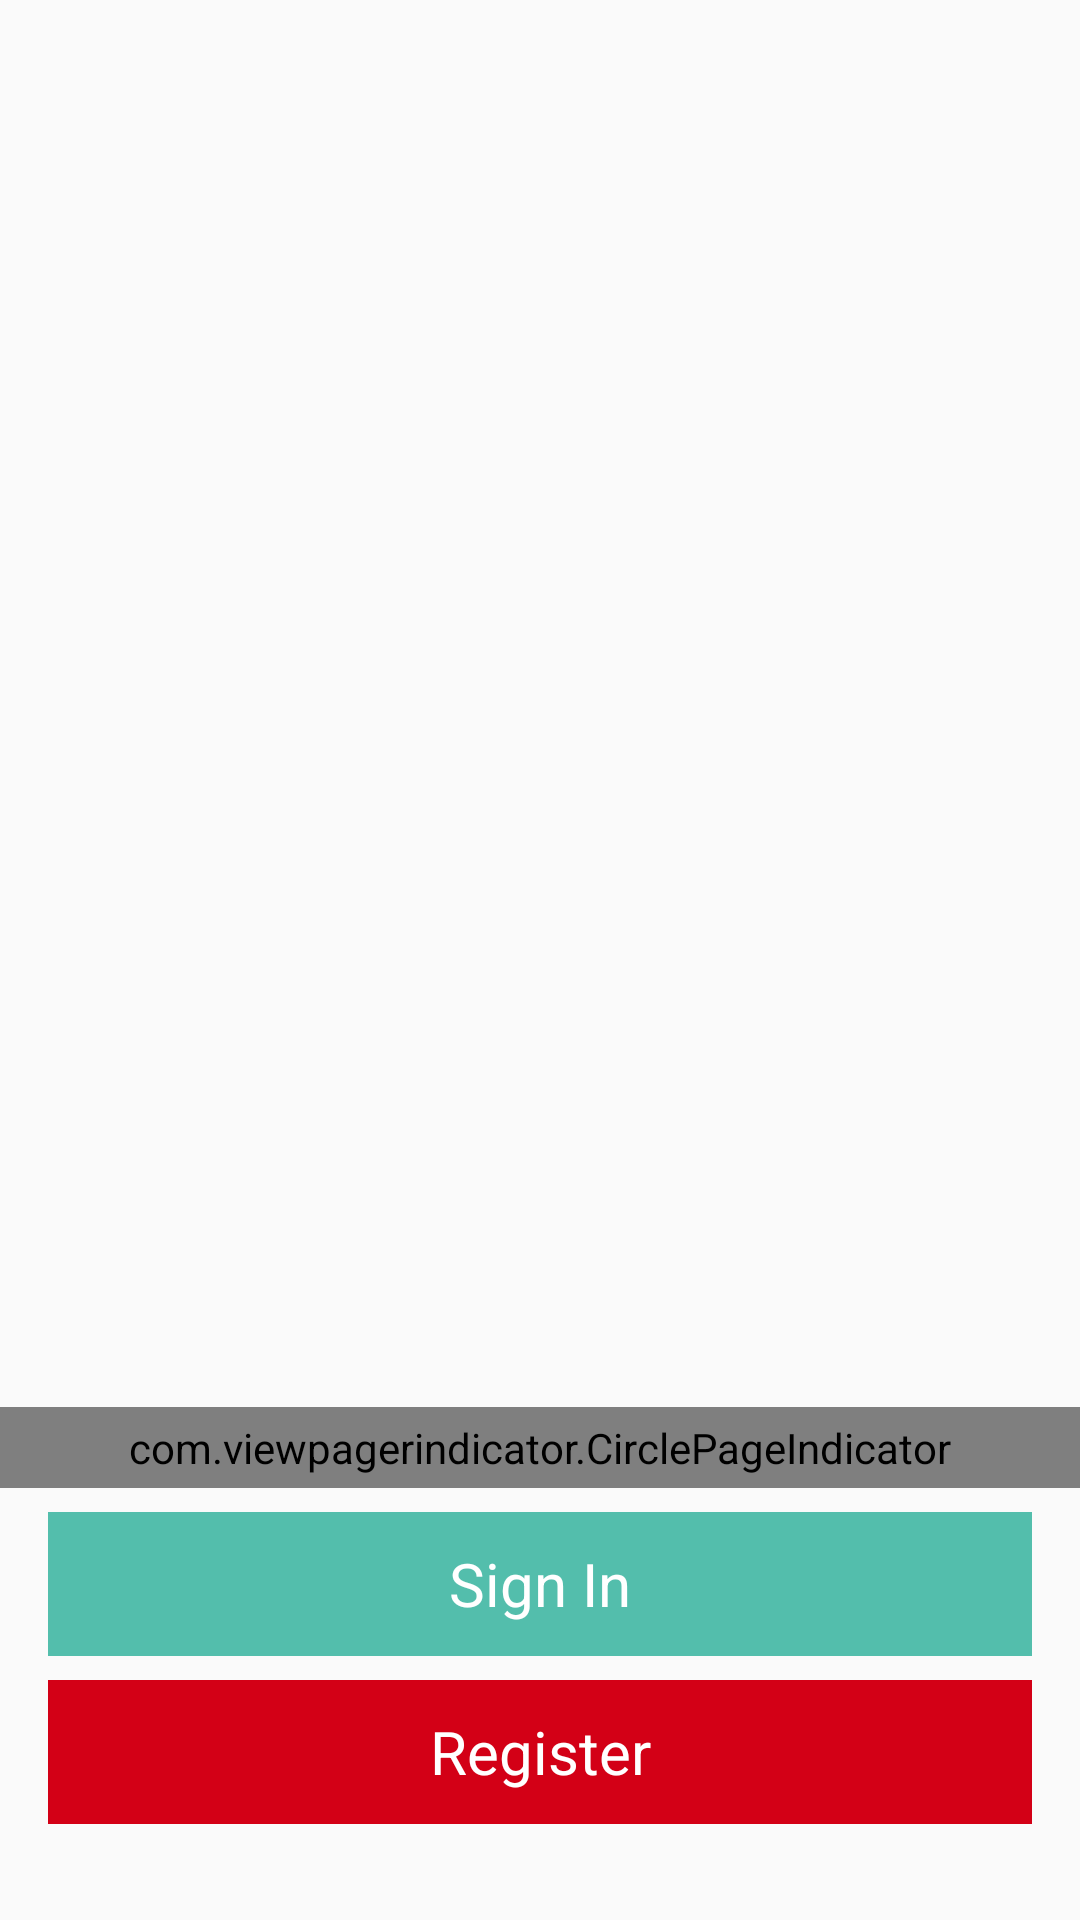

This screen was rendered from an Android layout file. Write that file and the resources it references.
<!-- AndroidManifest.xml: application theme AppTheme -->
<!-- res/layout/activity_start.xml -->
<?xml version="1.0" encoding="utf-8"?>

<RelativeLayout xmlns:android="http://schemas.android.com/apk/res/android"
    xmlns:app="http://schemas.android.com/apk/res-auto"
    android:orientation="vertical" android:layout_width="match_parent"
    android:layout_height="match_parent">

    <android.support.v4.view.ViewPager
        android:layout_width="match_parent"
        android:layout_height="match_parent"
        android:id="@+id/walkthrough"
        android:layout_above="@+id/circles"/>

    <com.viewpagerindicator.CirclePageIndicator
        android:id="@+id/circles"
        android:layout_width="match_parent"
        android:layout_height="wrap_content"
        android:layout_centerHorizontal="true"
        android:layout_above="@+id/relativeLayout"
        android:padding="4dp"
        app:radius="3dp"
        app:fillColor="#2D4486"
        app:pageColor="#AAA"
        app:strokeColor="@android:color/transparent"
        app:strokeWidth="0dp"/>

    <RelativeLayout
        android:layout_width="match_parent"
        android:layout_height="wrap_content"
        android:layout_alignParentBottom="true"
        android:id="@+id/relativeLayout"
        android:paddingLeft="16dp"
        android:paddingRight="16dp"
        android:paddingBottom="16dp"
        >

        <TextView
            android:gravity="center"
            android:textSize="@dimen/button_text_size"
            android:layout_width="match_parent"
            android:layout_height="48dp"
            android:text="Sign In"
            android:id="@+id/signIn"
            android:layout_alignParentLeft="true"
            android:layout_alignParentStart="true"
            android:layout_marginBottom="4dp"
            android:layout_marginTop="8dp"
            android:textColor="@color/white"
            android:background="@color/colorPrimary" />

        <TextView
            android:gravity="center"
            android:textSize="@dimen/button_text_size"
            android:layout_width="match_parent"
            android:layout_height="48dp"
            android:text="Register"
            android:id="@+id/register"
            android:layout_below="@+id/signIn"
            android:layout_alignParentLeft="true"
            android:layout_alignParentStart="true"
            android:layout_marginBottom="16dp"
            android:layout_marginTop="4dp"
            android:textColor="@color/white"
            android:background="@color/colorAccent"
            />
    </RelativeLayout>

</RelativeLayout>
<!-- resources referenced by this layout -->
<resources>
  <color name="colorAccent">#D30016</color>
  <color name="colorPrimary">#53BEAC</color>
  <color name="white">@android:color/white</color>
  <dimen name="button_text_size">20sp</dimen>
  <style name="AppTheme" parent="Theme.AppCompat.Light.DarkActionBar">
          
          <item name="windowActionBar">false</item>
          <item name="windowNoTitle">true</item>
  
          <item name="colorPrimary">@color/colorPrimary</item>
          <item name="colorPrimaryDark">@color/colorPrimaryDark</item>
          <item name="colorAccent">@color/colorAccent</item>
      </style>
  <color name="colorPrimaryDark">#45b19f</color>
</resources>
